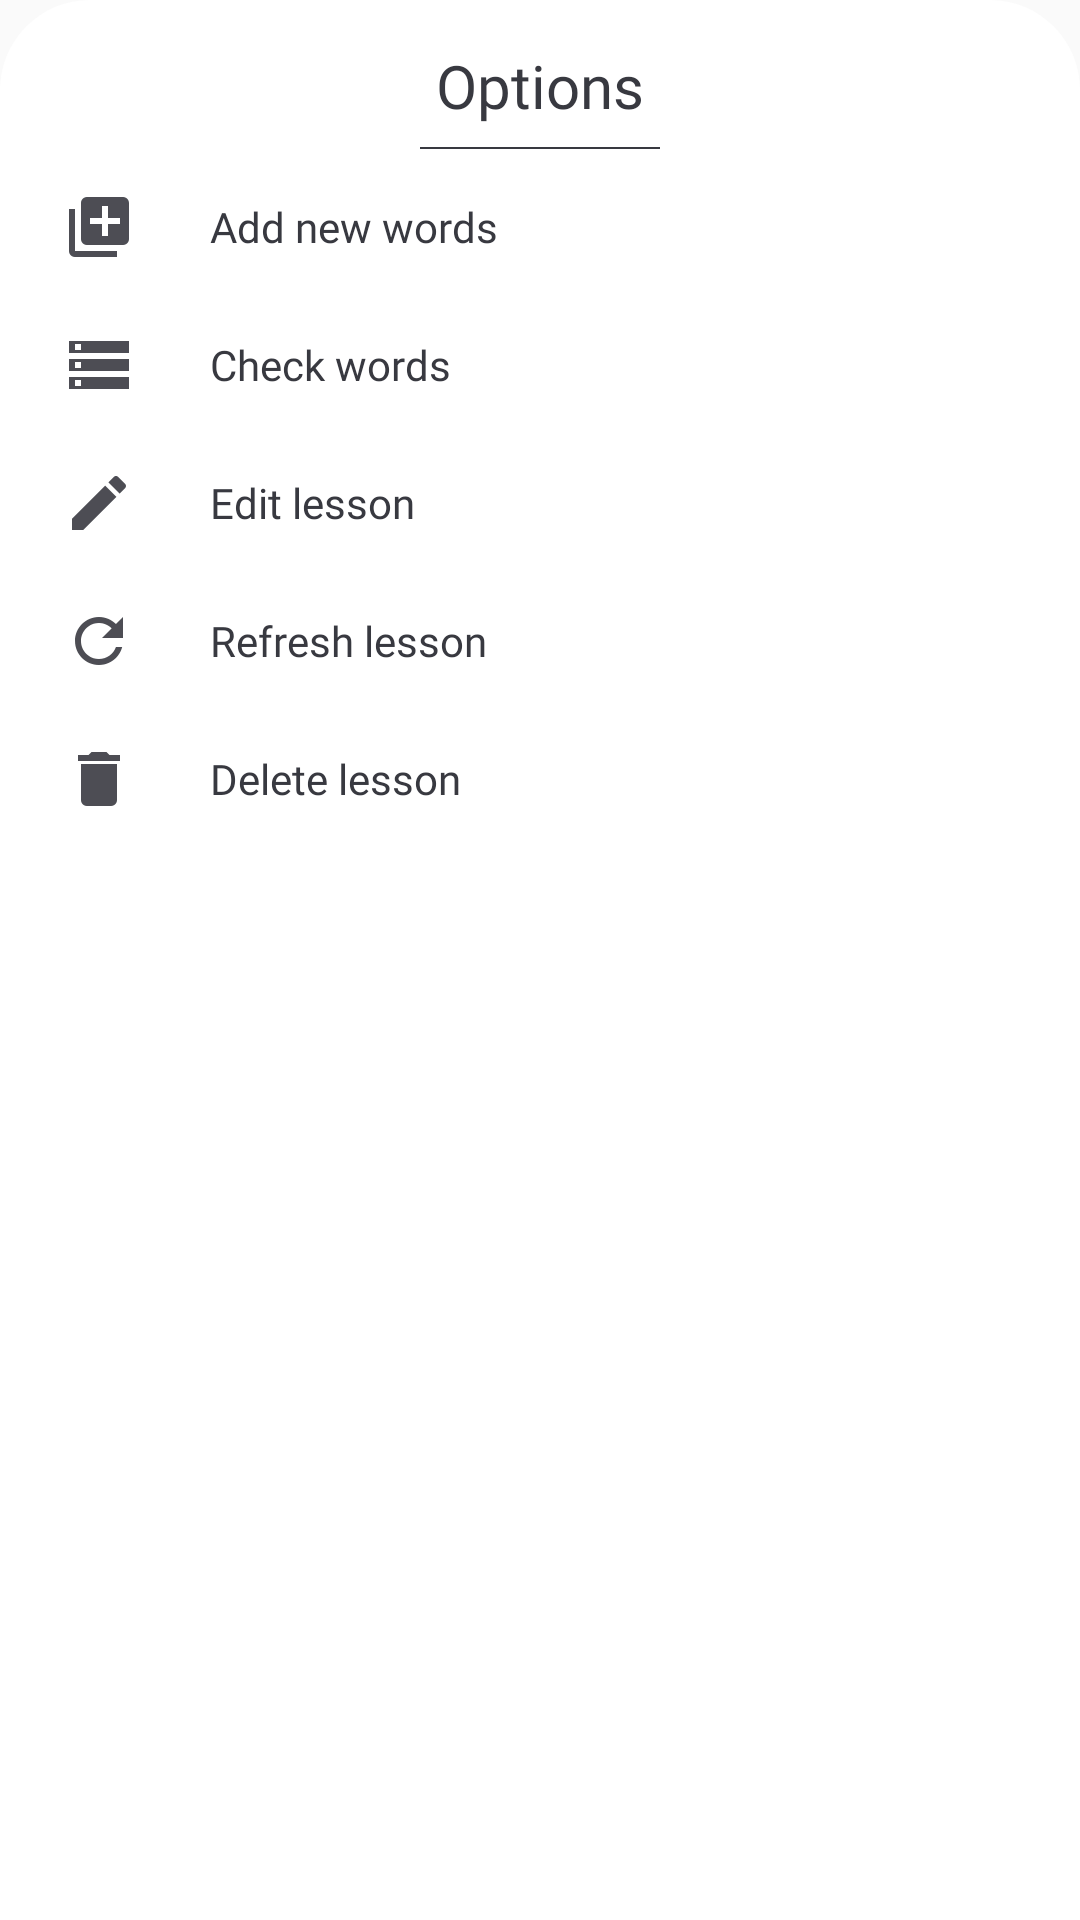

The Android layout XML behind this screen, and the referenced resources:
<!-- AndroidManifest.xml: application theme Theme.AppCompat.DayNight -->
<!-- res/layout/buttom_sheet_dialog.xml -->
<?xml version="1.0" encoding="utf-8"?>
<LinearLayout xmlns:android="http://schemas.android.com/apk/res/android"
    android:id="@+id/bottom_sheet"
    android:layout_width="match_parent"
    android:layout_height="wrap_content"
    android:background="@drawable/bg_sheet"
    android:orientation="vertical"
    android:padding="10dp">

    <TextView
        android:id="@+id/tv_name_sheet"
        android:layout_width="wrap_content"
        android:layout_height="wrap_content"
        android:layout_gravity="center_horizontal"
        android:layout_marginTop="5dp"
        android:layout_marginBottom="7dp"
        android:fontFamily="@font/latobold"
        android:text="@string/Options"
        android:textColor="#383940"
        android:textSize="20sp" />

    <ImageView
        android:id="@+id/imageView2"
        android:layout_width="match_parent"
        android:layout_height="0.5sp"
        android:layout_marginLeft="130dp"
        android:layout_marginRight="130dp"
        android:layout_marginBottom="3dp"
        android:background="@color/purple_200" />

    <LinearLayout
        android:id="@+id/ll_add_words"
        android:layout_width="match_parent"
        android:layout_height="wrap_content"
        android:background="?attr/selectableItemBackground"
        android:gravity="center_vertical"
        android:orientation="horizontal"
        android:padding="11dp">

        <ImageView
            android:layout_width="wrap_content"
            android:layout_height="wrap_content"
            android:layout_gravity="center_vertical"
            android:src="@drawable/ic_library_add" />

        <TextView
            android:layout_width="wrap_content"
            android:layout_height="wrap_content"
            android:layout_gravity="center_vertical"
            android:layout_marginLeft="25sp"
            android:fontFamily="@font/latoregular"
            android:text="@string/Add_new_words"
            android:textColor="#383940" />
    </LinearLayout>

    <LinearLayout
        android:id="@+id/ll_check_words"
        android:layout_width="match_parent"
        android:layout_height="wrap_content"
        android:background="?attr/selectableItemBackground"
        android:gravity="center_vertical"
        android:orientation="horizontal"
        android:padding="11dp">

        <ImageView
            android:layout_width="wrap_content"
            android:layout_height="wrap_content"
            android:layout_gravity="center_vertical"
            android:src="@drawable/ic_storage" />

        <TextView
            android:layout_width="wrap_content"
            android:layout_height="wrap_content"
            android:layout_gravity="center_vertical"
            android:layout_marginLeft="25sp"
            android:fontFamily="@font/latoregular"
            android:text="@string/Check_words"
            android:textColor="#383940" />


    </LinearLayout>

    <LinearLayout
        android:id="@+id/ll_edit_lesson"
        android:layout_width="match_parent"
        android:layout_height="wrap_content"
        android:background="?attr/selectableItemBackground"
        android:gravity="center_vertical"
        android:orientation="horizontal"
        android:padding="11dp">

        <ImageView
            android:layout_width="wrap_content"
            android:layout_height="wrap_content"
            android:layout_gravity="center_vertical"
            android:src="@drawable/ic_edit" />

        <TextView
            android:layout_width="wrap_content"
            android:layout_height="wrap_content"
            android:layout_gravity="center_vertical"
            android:layout_marginLeft="25sp"
            android:fontFamily="@font/latoregular"
            android:text="@string/Edit_lesson"
            android:textColor="#383940" />

    </LinearLayout>

    <LinearLayout
        android:id="@+id/ll_refresh_lesson"
        android:layout_width="match_parent"
        android:layout_height="wrap_content"
        android:background="?attr/selectableItemBackground"
        android:gravity="center_vertical"
        android:orientation="horizontal"
        android:padding="11dp">

        <ImageView
            android:layout_width="wrap_content"
            android:layout_height="wrap_content"
            android:layout_gravity="center_vertical"
            android:src="@drawable/ic_refresh" />

        <TextView
            android:layout_width="wrap_content"
            android:layout_height="wrap_content"
            android:layout_gravity="center_vertical"
            android:layout_marginLeft="25sp"
            android:fontFamily="@font/latoregular"
            android:text="@string/Refresh_lesson"
            android:textColor="#383940" />

    </LinearLayout>

    <LinearLayout
        android:id="@+id/ll_delete_lesson"
        android:layout_width="match_parent"
        android:layout_height="wrap_content"
        android:background="?attr/selectableItemBackground"
        android:gravity="center_vertical"
        android:orientation="horizontal"
        android:padding="11dp">

        <ImageView
            android:layout_width="wrap_content"
            android:layout_height="wrap_content"
            android:layout_gravity="center_vertical"
            android:src="@drawable/ic_delete" />

        <TextView
            android:layout_width="wrap_content"
            android:layout_height="wrap_content"
            android:layout_gravity="center_vertical"
            android:layout_marginLeft="25sp"
            android:fontFamily="@font/latoregular"
            android:text="@string/Delete_lesson"
            android:textColor="#383940" />

    </LinearLayout>

</LinearLayout>
<!-- resources referenced by this layout -->
<resources>
  <color name="purple_200">#383940</color>
  <!-- drawable bg_sheet (drawable) -->
  <?xml version="1.0" encoding="utf-8"?>
  <shape xmlns:android="http://schemas.android.com/apk/res/android">
  
      <solid android:color="@color/white"/>
      <corners
          android:topRightRadius="30dp"
          android:topLeftRadius="30dp"/>
  
  </shape>
  <!-- drawable ic_delete (drawable) -->
  <vector android:alpha="0.9" android:height="24dp" android:tint="#383940"
      android:viewportHeight="24" android:viewportWidth="24"
      android:width="24dp" xmlns:android="http://schemas.android.com/apk/res/android">
      <path android:fillColor="@android:color/white" android:pathData="M6,19c0,1.1 0.9,2 2,2h8c1.1,0 2,-0.9 2,-2V7H6v12zM19,4h-3.5l-1,-1h-5l-1,1H5v2h14V4z"/>
  </vector>
  <!-- drawable ic_edit (drawable) -->
  <vector android:alpha="0.9" android:height="24dp" android:tint="#383940"
      android:viewportHeight="24" android:viewportWidth="24"
      android:width="24dp" xmlns:android="http://schemas.android.com/apk/res/android">
      <path android:fillColor="@android:color/white" android:pathData="M3,17.25V21h3.75L17.81,9.94l-3.75,-3.75L3,17.25zM20.71,7.04c0.39,-0.39 0.39,-1.02 0,-1.41l-2.34,-2.34c-0.39,-0.39 -1.02,-0.39 -1.41,0l-1.83,1.83 3.75,3.75 1.83,-1.83z"/>
  </vector>
  <!-- drawable ic_library_add (drawable) -->
  <vector android:alpha="0.9" android:height="24dp" android:tint="#383940"
      android:viewportHeight="24" android:viewportWidth="24"
      android:width="24dp" xmlns:android="http://schemas.android.com/apk/res/android">
      <path android:fillColor="@android:color/white" android:pathData="M4,6L2,6v14c0,1.1 0.9,2 2,2h14v-2L4,20L4,6zM20,2L8,2c-1.1,0 -2,0.9 -2,2v12c0,1.1 0.9,2 2,2h12c1.1,0 2,-0.9 2,-2L22,4c0,-1.1 -0.9,-2 -2,-2zM19,11h-4v4h-2v-4L9,11L9,9h4L13,5h2v4h4v2z"/>
  </vector>
  <!-- drawable ic_refresh (drawable) -->
  <vector android:alpha="0.9" android:height="24dp" android:tint="#383940"
      android:viewportHeight="24" android:viewportWidth="24"
      android:width="24dp" xmlns:android="http://schemas.android.com/apk/res/android">
      <path android:fillColor="@android:color/white" android:pathData="M17.65,6.35C16.2,4.9 14.21,4 12,4c-4.42,0 -7.99,3.58 -7.99,8s3.57,8 7.99,8c3.73,0 6.84,-2.55 7.73,-6h-2.08c-0.82,2.33 -3.04,4 -5.65,4 -3.31,0 -6,-2.69 -6,-6s2.69,-6 6,-6c1.66,0 3.14,0.69 4.22,1.78L13,11h7V4l-2.35,2.35z"/>
  </vector>
  <!-- drawable ic_storage (drawable) -->
  <vector android:alpha="0.9" android:height="24dp" android:tint="#383940"
      android:viewportHeight="24" android:viewportWidth="24"
      android:width="24dp" xmlns:android="http://schemas.android.com/apk/res/android">
      <path android:fillColor="@android:color/white" android:pathData="M2,20h20v-4L2,16v4zM4,17h2v2L4,19v-2zM2,4v4h20L22,4L2,4zM6,7L4,7L4,5h2v2zM2,14h20v-4L2,10v4zM4,11h2v2L4,13v-2z"/>
  </vector>
  <string name="Add_new_words">Add new words</string>
  <string name="Check_words">Check words</string>
  <string name="Delete_lesson">Delete lesson</string>
      //-------view_edit_word_lesson-------//
  <string name="Edit_lesson">Edit lesson</string>
  <string name="Options">Options</string>
  <string name="Refresh_lesson">Refresh lesson</string>
  <color name="white">#FFFFFFFF</color>
</resources>
